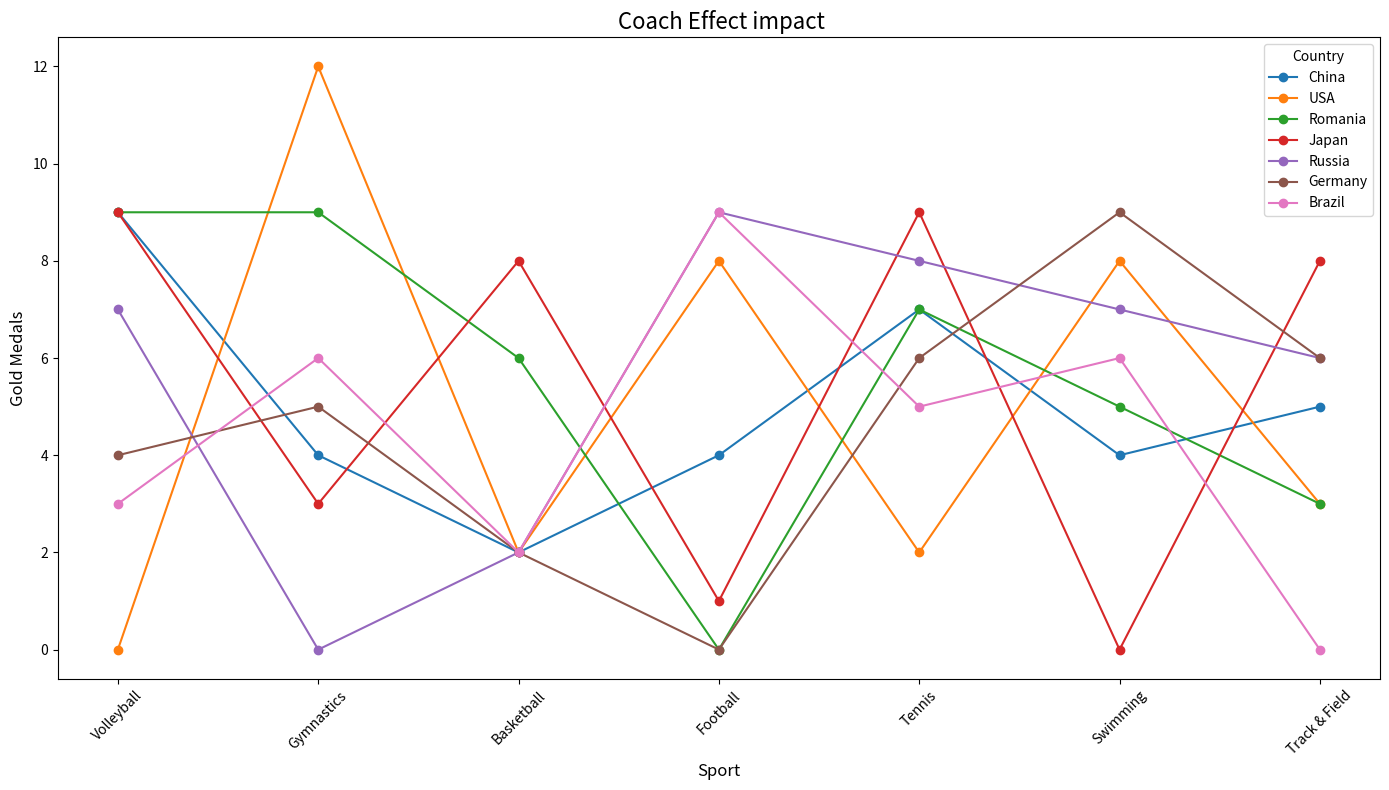

This chart was generated by the following Python code:
import pandas as pd
import numpy as np
import matplotlib.pyplot as plt
np.random.seed(42)
countries = ['China', 'USA', 'Romania', 'Japan', 'Russia', 'Germany', 'Brazil']
sports = ['Volleyball', 'Gymnastics', 'Basketball', 'Football', 'Tennis', 'Swimming', 'Track & Field']
medals_data = []
for country in countries:
    for sport in sports:
        gold = np.random.randint(0, 10)  # 金牌
        silver = np.random.randint(0, 10)  # 银牌
        bronze = np.random.randint(0, 10)  # 铜牌
        total = gold + silver + bronze
        medals_data.append([country, sport, gold, silver, bronze, total])

df = pd.DataFrame(medals_data, columns=['Country', 'Sport', 'Gold', 'Silver', 'Bronze', 'Total'])


coach_effect = {
    'China': {'Volleyball': 3},
    'USA': {'Gymnastics': 4},
    'Romania': {'Gymnastics': 5}
}

for country, effects in coach_effect.items():
    for sport, effect in effects.items():
        df.loc[(df['Country'] == country) & (df['Sport'] == sport), 'Gold'] += effect

print("Updated Medal Data with Coach Effects:")
print(df)

plt.figure(figsize=(14, 8))
for country in countries:
    country_data = df[df['Country'] == country]
    plt.plot(country_data['Sport'], country_data['Gold'], label=country, marker='o')

plt.title(" Coach Effect impact", fontsize=16)
plt.xlabel("Sport", fontsize=12)
plt.ylabel("Gold Medals", fontsize=12)
plt.legend(title="Country")
plt.xticks(rotation=45)
plt.tight_layout()
plt.savefig('5.jpg')
plt.show()
